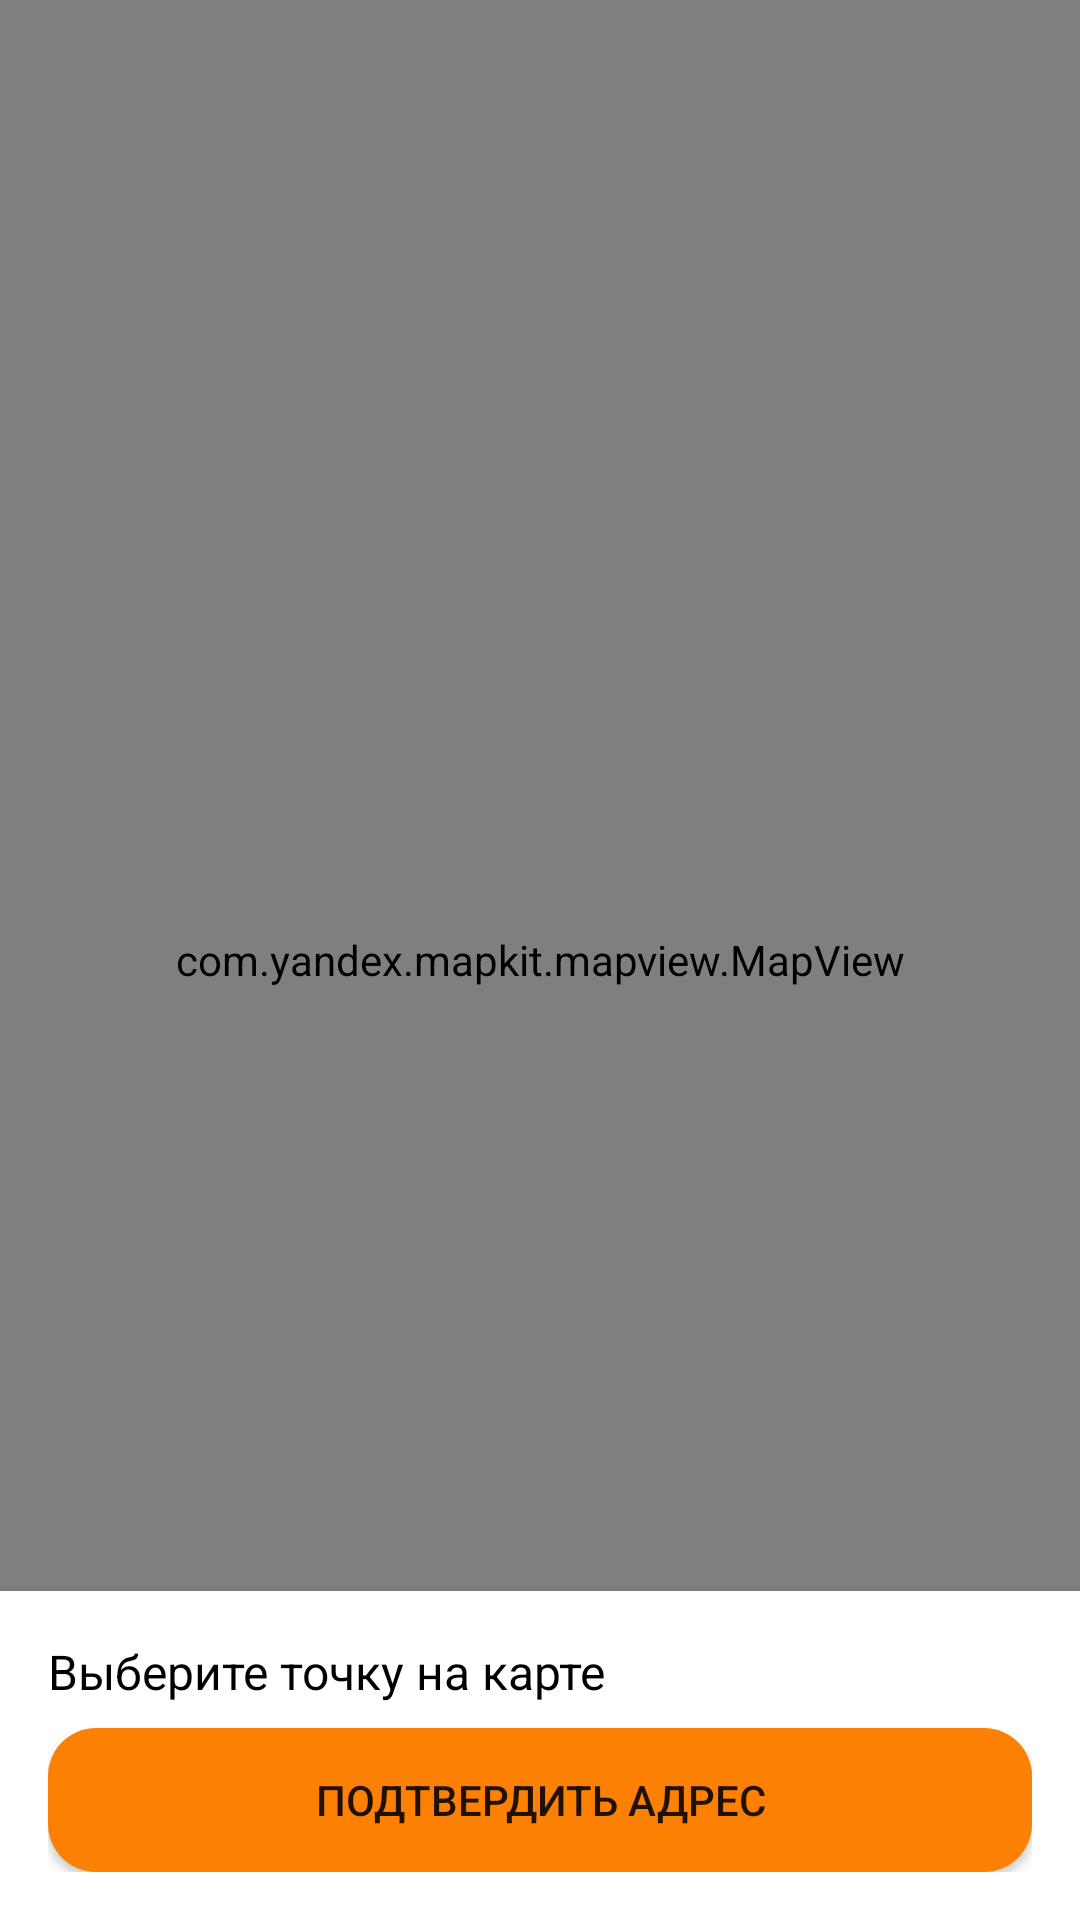

Here is an Android app screen rendered from its layout file. Give the layout XML and the strings, colors and styles it references.
<!-- AndroidManifest.xml: activity theme Theme.AppCompat.Light.DarkActionBar -->
<!-- res/layout/activity_map.xml -->
<?xml version="1.0" encoding="utf-8"?>
<FrameLayout xmlns:android="http://schemas.android.com/apk/res/android"
    android:layout_width="match_parent"
    android:layout_height="match_parent">

    <com.yandex.mapkit.mapview.MapView
        android:id="@+id/mapview"
        android:layout_width="match_parent"
        android:layout_height="match_parent" />

    <LinearLayout
        android:layout_width="match_parent"
        android:layout_height="wrap_content"
        android:orientation="vertical"
        android:padding="16dp"
        android:background="@android:color/white"
        android:layout_gravity="bottom"
        android:elevation="8dp">

        <TextView
            android:id="@+id/tv_address"
            android:layout_width="match_parent"
            android:layout_height="wrap_content"
            android:text="Выберите точку на карте"
            android:textSize="16sp"
            android:textColor="@android:color/black"
            android:paddingBottom="8dp"/>

        <Button
            android:id="@+id/btn_confirm"
            android:layout_width="match_parent"
            android:layout_height="wrap_content"
            android:text="Подтвердить адрес"
            android:background="@drawable/rounded_corners"
            android:backgroundTint="@color/purple_700"/>
    </LinearLayout>
</FrameLayout>
<!-- resources referenced by this layout -->
<resources>
  <color name="purple_700">#fc8004</color>
  <!-- drawable rounded_corners (drawable) -->
  <?xml version="1.0" encoding="utf-8"?>
  <shape xmlns:android="http://schemas.android.com/apk/res/android"
      android:shape="rectangle">
      <corners android:radius="16dp" /> 
      <solid android:color="#FFFFFF"/> 
  </shape>
</resources>
